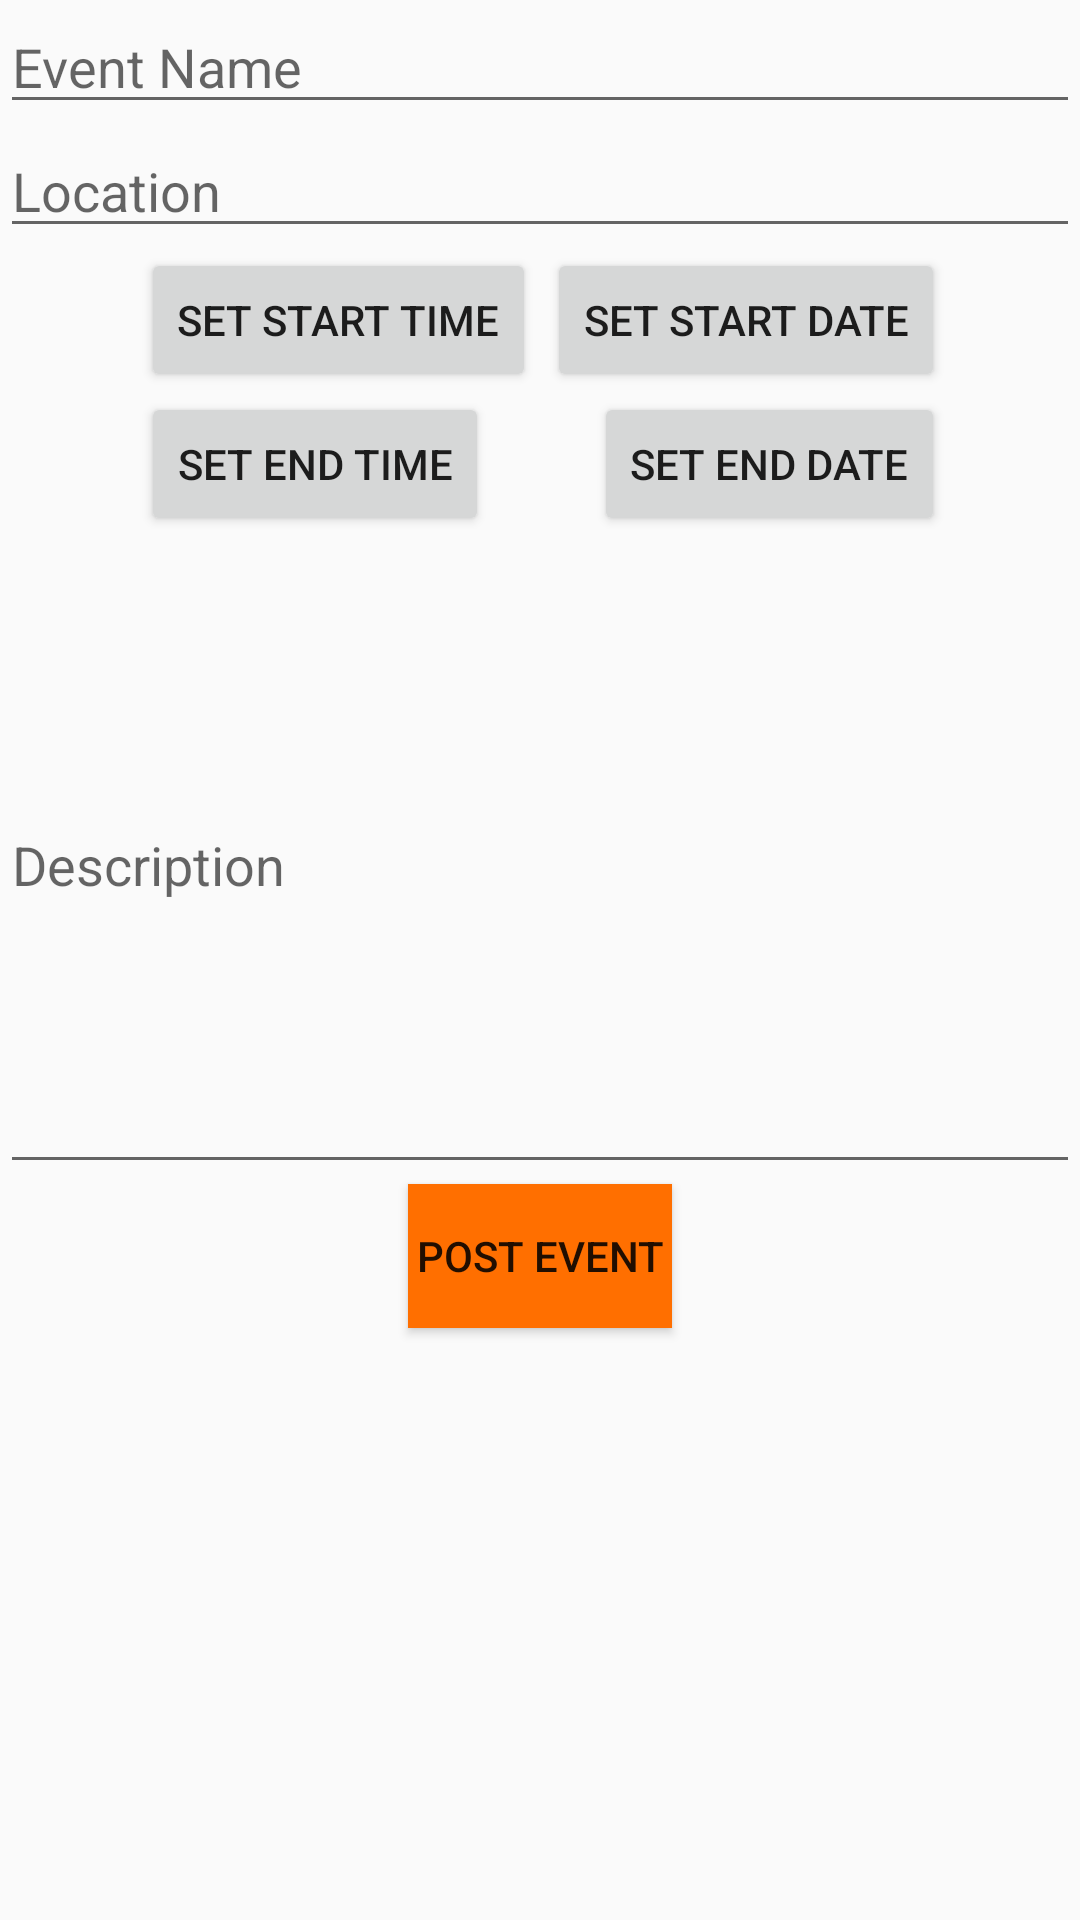

Layout XML and referenced resources for this Android screen:
<!-- AndroidManifest.xml: application theme Theme.AppCompat.Light.NoActionBar -->
<!-- res/layout/activity_submit.xml -->
<?xml version="1.0" encoding="utf-8"?>
<LinearLayout xmlns:android="http://schemas.android.com/apk/res/android"
    android:orientation="vertical" android:layout_width="match_parent"
    android:layout_height="match_parent"
    android:weightSum="1">

    <EditText
        android:layout_width="match_parent"
        android:layout_height="wrap_content"
        android:id="@+id/titleText"
        android:hint="Event Name" />

    <EditText
        android:layout_width="match_parent"
        android:layout_height="wrap_content"
        android:id="@+id/locationText"
        android:hint="Location" />
    <RelativeLayout
        android:layout_width="match_parent"
        android:layout_height="wrap_content"
        android:orientation="horizontal">>
        <Button
            android:layout_width="wrap_content"
            android:layout_height="wrap_content"
            android:text="Set Start Time"
            android:onClick="showTimePickerDialog"
            android:layout_alignParentTop="true"
            android:layout_alignParentLeft="true"
            android:layout_alignParentStart="true"
            android:layout_marginLeft="47dp"
            android:layout_marginStart="47dp"
            android:id="@+id/timeButton" />

        <Button
            android:layout_width="wrap_content"
            android:layout_height="wrap_content"
            android:text="Set Start Date"
            android:onClick="showDatePickerDialog"
            android:layout_alignParentTop="true"
            android:layout_alignParentRight="true"
            android:layout_alignParentEnd="true"
            android:layout_marginRight="45dp"
            android:layout_marginEnd="45dp"
            android:id="@+id/dateButton" />

    </RelativeLayout>

    <RelativeLayout
        android:layout_width="match_parent"
        android:layout_height="wrap_content"
        android:orientation="horizontal">>
        <Button
            android:layout_width="wrap_content"
            android:layout_height="wrap_content"
            android:text="Set End Time"
            android:onClick="showEndTimePickerDialog"
            android:layout_alignParentTop="true"
            android:layout_alignParentLeft="true"
            android:layout_alignParentStart="true"
            android:layout_marginLeft="47dp"
            android:layout_marginStart="47dp"
            android:id="@+id/endTimeButton" />

        <Button
            android:layout_width="wrap_content"
            android:layout_height="wrap_content"
            android:text="Set End Date"
            android:onClick="showEndDatePickerDialog"
            android:layout_alignParentTop="true"
            android:layout_alignParentRight="true"
            android:layout_alignParentEnd="true"
            android:layout_marginRight="45dp"
            android:layout_marginEnd="45dp"
            android:id="@+id/endDateButton" />

    </RelativeLayout>


    <EditText
        android:layout_width="match_parent"
        android:layout_height="wrap_content"
        android:id="@+id/descriptionText"
        android:layout_weight="0.47"
        android:hint="Description" />

    <Button
        android:layout_width="wrap_content"
        android:layout_height="wrap_content"
        android:text="Post Event"
        android:id="@+id/postButton"
        android:layout_gravity="center_horizontal"
        android:background="@color/colorPrimary"/>

</LinearLayout>
<!-- resources referenced by this layout -->
<resources>
  <color name="colorPrimary">#FF6F00</color>
</resources>
